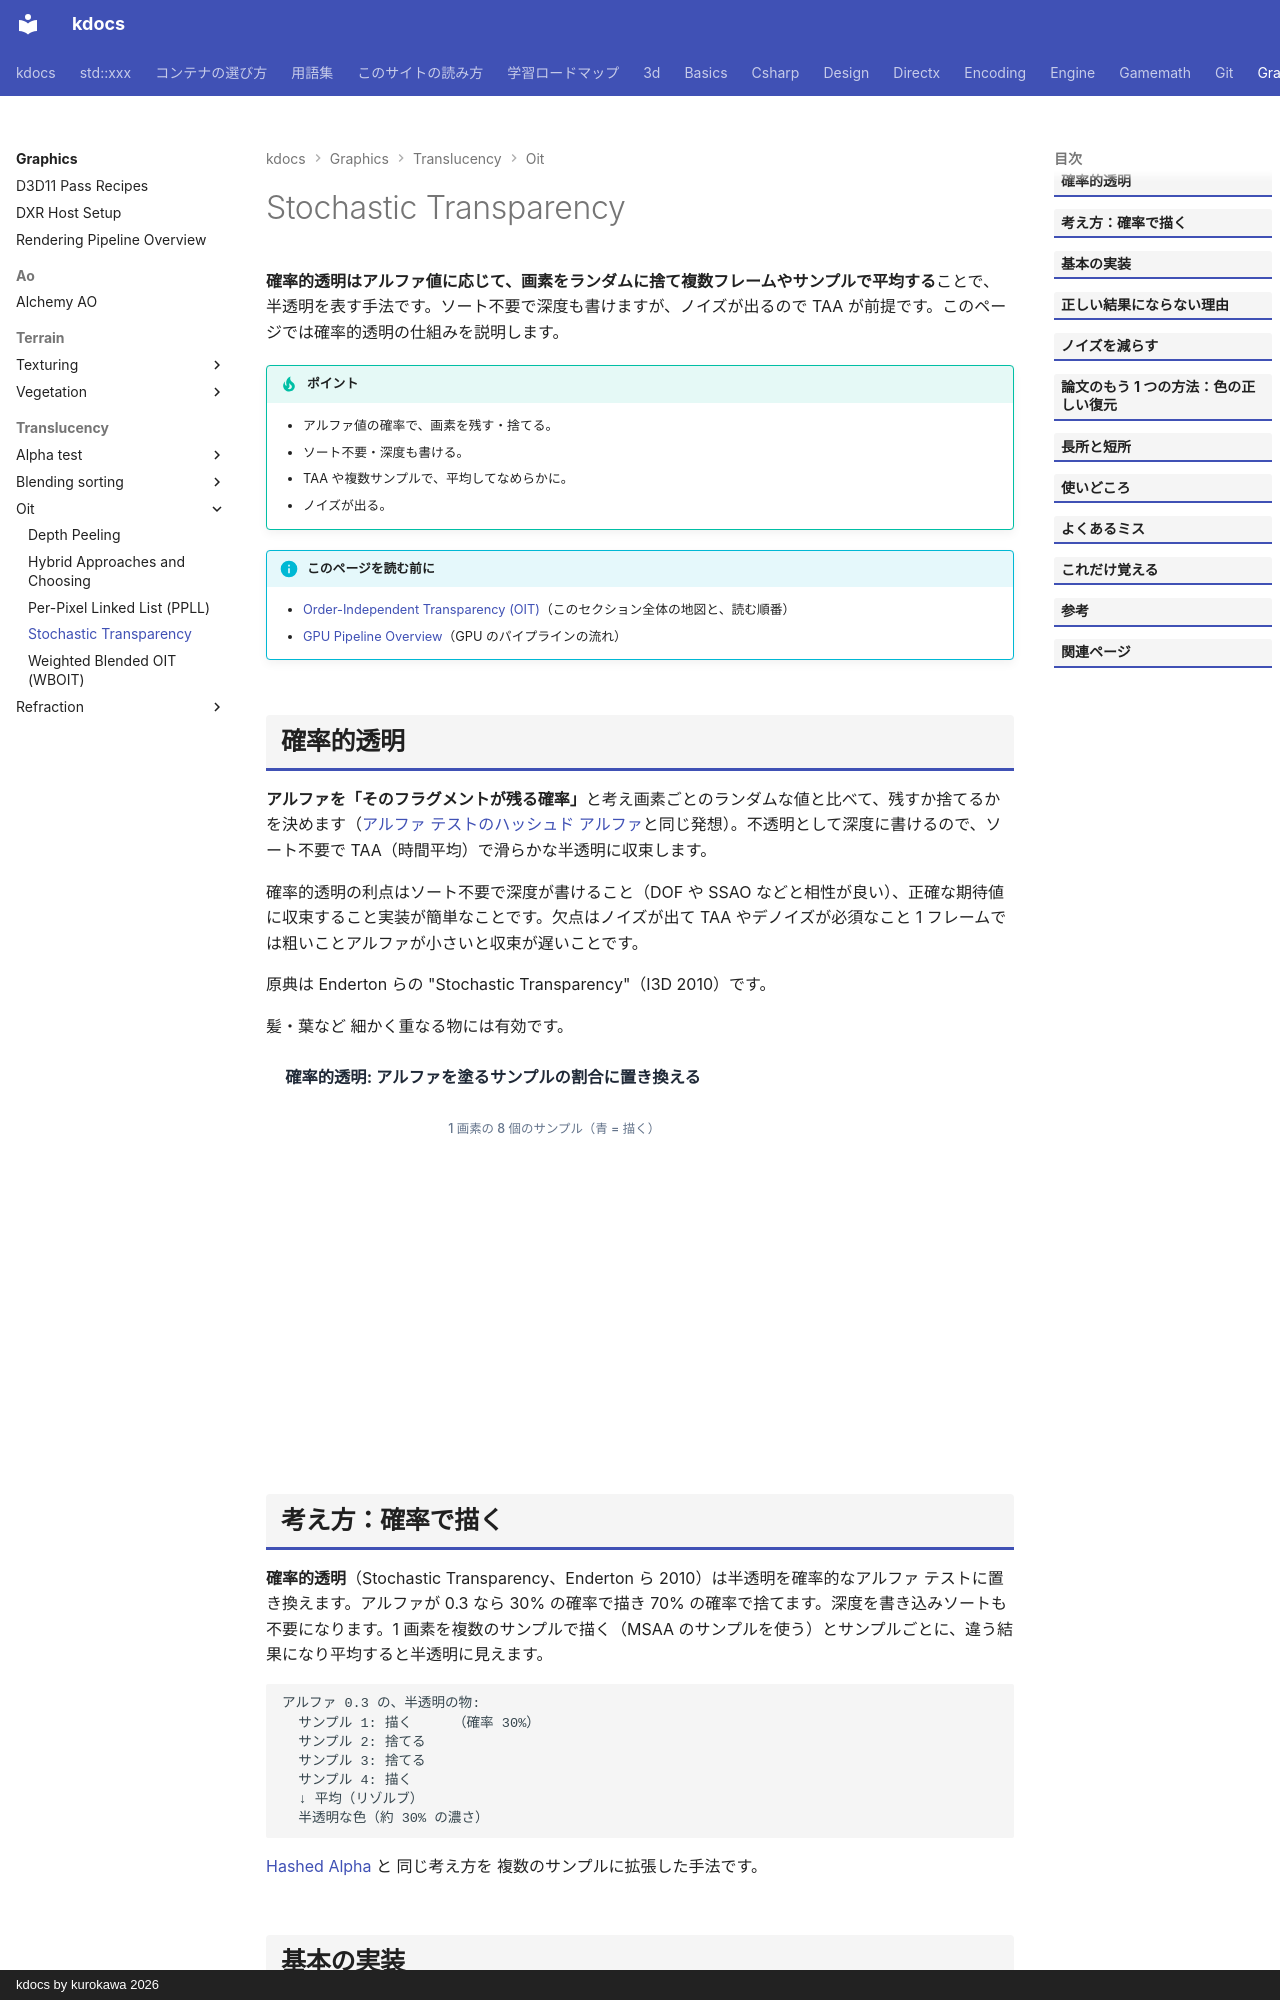

repository: qwzxdf/kdocs · page: graphics/translucency/oit/stochastic/index.html · generator: mkdocs · copyright: kdocs by kurokawa 2026

---
title: Stochastic Transparency
tags:
  - 描画
---

# Stochastic Transparency

<strong>確率的透明はアルファ値に応じて、画素をランダムに捨て複数フレームやサンプルで平均する</strong>ことで、半透明を表す手法です。ソート不要で深度も書けますが、ノイズが出るので TAA が前提です。このページでは確率的透明の仕組みを説明します。

!!! tip "ポイント"
    - アルファ値の確率で、画素を残す・捨てる。
    - ソート不要・深度も書ける。
    - TAA や複数サンプルで、平均してなめらかに。
    - ノイズが出る。

!!! info "このページを読む前に"
    - [Order-Independent Transparency (OIT)](index.md)（このセクション全体の地図と、読む順番）
    - [GPU Pipeline Overview](../../../directx/concepts/gpu-pipeline.md)（GPU のパイプラインの流れ）
